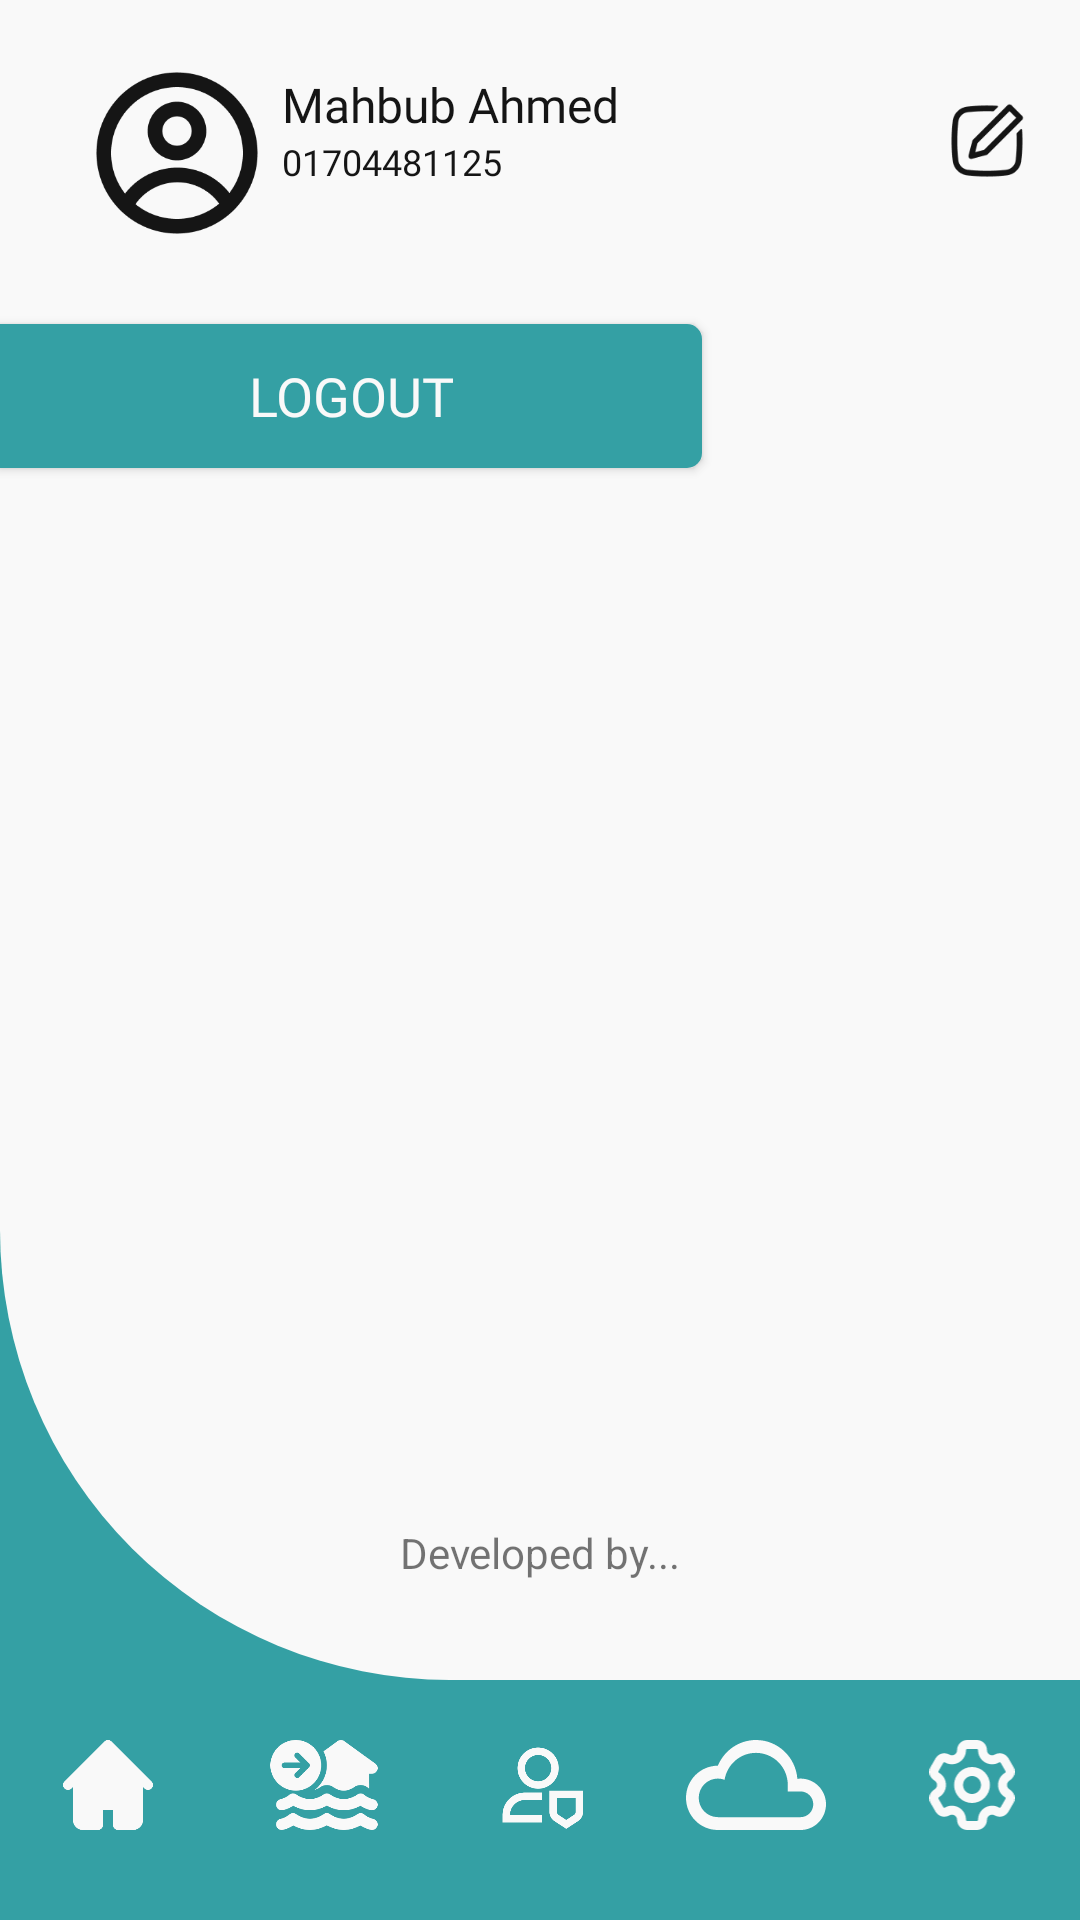

Reconstruct the res/layout file that produces this screen, plus the resources it refers to.
<!-- AndroidManifest.xml: application theme Theme.FloodAware -->
<!-- res/layout/activity_setting_screen.xml -->
<?xml version="1.0" encoding="utf-8"?>
<androidx.constraintlayout.widget.ConstraintLayout xmlns:android="http://schemas.android.com/apk/res/android"
    xmlns:app="http://schemas.android.com/apk/res-auto"
    xmlns:tools="http://schemas.android.com/tools"
    android:id="@+id/main"
    android:layout_width="match_parent"
    android:layout_height="match_parent"
    tools:context=".SettingScreen"
    android:background="@color/primary">

    <androidx.constraintlayout.widget.ConstraintLayout
        android:id="@+id/homeLayout01"
        android:layout_width="match_parent"
        android:layout_height="0dp"
        android:background="@drawable/home_back_shape"
        android:paddingBottom="20dp"
        app:layout_constraintBottom_toTopOf="@+id/linearLayout2"
        app:layout_constraintEnd_toEndOf="parent"
        app:layout_constraintHorizontal_bias="0.5"
        app:layout_constraintStart_toStartOf="parent"
        app:layout_constraintTop_toTopOf="parent"
        app:layout_constraintVertical_chainStyle="spread_inside">


        <ImageView
            android:id="@+id/porifileIV"
            android:layout_width="54dp"
            android:layout_height="54dp"
            android:layout_marginStart="32dp"
            android:layout_marginTop="24dp"
            app:layout_constraintStart_toStartOf="parent"
            app:layout_constraintTop_toTopOf="parent"
            app:srcCompat="@drawable/profileicon" />

        <TextView
            android:id="@+id/userNameTV"
            android:layout_width="wrap_content"
            android:layout_height="wrap_content"
            android:layout_marginStart="8dp"
            android:fontFamily="@font/poppins_semibold"
            android:text="Mahbub Ahmed"
            android:textColor="@color/dark"
            android:textSize="16sp"
            app:layout_constraintStart_toEndOf="@+id/porifileIV"
            app:layout_constraintTop_toTopOf="@+id/porifileIV" />

        <TextView
            android:id="@+id/userPhoneTV"
            android:layout_width="wrap_content"
            android:layout_height="wrap_content"
            android:layout_marginStart="8dp"
            android:fontFamily="@font/poppins"
            android:text="01704481125"
            android:textAlignment="center"
            android:textColor="@color/dark"
            android:textSize="12sp"
            app:layout_constraintBottom_toBottomOf="@+id/porifileIV"
            app:layout_constraintStart_toEndOf="@+id/porifileIV"
            app:layout_constraintTop_toBottomOf="@+id/userNameTV"
            app:layout_constraintVertical_bias="0.0" />

        <ImageView
            android:id="@+id/imageView5"
            android:layout_width="30dp"
            android:layout_height="30dp"
            android:layout_marginEnd="16dp"
            app:layout_constraintBottom_toBottomOf="@+id/porifileIV"
            app:layout_constraintEnd_toEndOf="parent"
            app:layout_constraintTop_toTopOf="@+id/porifileIV"
            app:layout_constraintVertical_bias="0.333"
            app:srcCompat="@drawable/editprofileicon" />



        <Button
            android:id="@+id/logoutBtn"
            android:layout_width="0dp"
            android:layout_height="48dp"
            android:layout_marginTop="30dp"
            android:background="@drawable/setting_button_shape"
            android:fontFamily="@font/poppins_semibold"
            android:text="Logout"
            android:textColor="@color/light"
            android:textSize="18sp"
            app:layout_constraintEnd_toStartOf="@+id/guideline15"
            app:layout_constraintHorizontal_bias="0.0"
            app:layout_constraintStart_toStartOf="parent"
            app:layout_constraintTop_toBottomOf="@+id/porifileIV" />

        <androidx.constraintlayout.widget.Guideline
            android:id="@+id/guideline15"
            android:layout_width="wrap_content"
            android:layout_height="wrap_content"
            android:orientation="vertical"
            app:layout_constraintGuide_percent=".65"/>


        <TextView
            android:id="@+id/devsInfoTV"
            android:layout_width="wrap_content"
            android:layout_height="wrap_content"
            android:text="Developed by..."
            app:layout_constraintBottom_toBottomOf="parent"
            app:layout_constraintEnd_toEndOf="parent"
            app:layout_constraintStart_toStartOf="parent"
            app:layout_constraintTop_toBottomOf="@+id/logoutBtn"
            app:layout_constraintVertical_bias="0.964" />

        <androidx.constraintlayout.widget.Guideline
            android:id="@+id/guideline11"
            android:layout_width="wrap_content"
            android:layout_height="wrap_content"
            android:orientation="vertical"
            app:layout_constraintGuide_percent=".1" />

        <androidx.constraintlayout.widget.Guideline
            android:id="@+id/guideline14"
            android:layout_width="wrap_content"
            android:layout_height="wrap_content"
            android:orientation="vertical"
            app:layout_constraintGuide_percent=".9" />




    </androidx.constraintlayout.widget.ConstraintLayout>

    <LinearLayout
        android:id="@+id/linearLayout2"
        android:layout_width="match_parent"
        android:layout_height="60dp"
        android:layout_marginTop="20dp"
        android:baselineAligned="true"
        android:orientation="horizontal"
        app:layout_constraintBottom_toBottomOf="parent"
        app:layout_constraintEnd_toEndOf="parent"
        app:layout_constraintStart_toStartOf="parent"
        app:layout_constraintTop_toBottomOf="@+id/homeLayout01">

        <ImageView
            android:id="@+id/homeIcontIV"
            android:layout_width="30dp"
            android:layout_height="30dp"
            android:layout_weight="1"
            app:srcCompat="@drawable/homeicon" />

        <ImageView
            android:id="@+id/floodhubIconIV"
            android:layout_width="30dp"
            android:layout_height="30dp"
            android:layout_weight="1"
            app:srcCompat="@drawable/floodhubicon" />

        <ImageView
            android:id="@+id/safetyIconIV"
            android:layout_width="30dp"
            android:layout_height="30dp"
            android:layout_weight="1"
            app:srcCompat="@drawable/safetyicon" />

        <ImageView
            android:id="@+id/weatherIconIV"
            android:layout_width="30dp"
            android:layout_height="30dp"
            android:layout_weight="1"
            app:srcCompat="@drawable/weathericon" />

        <ImageView
            android:id="@+id/gearIconIV"
            android:layout_width="30dp"
            android:layout_height="30dp"
            android:layout_weight="1"
            app:srcCompat="@drawable/gearicon" />
    </LinearLayout>
</androidx.constraintlayout.widget.ConstraintLayout>
<!-- resources referenced by this layout -->
<resources>
  <color name="dark">#151515</color>
  <color name="light">#F9F9F9</color>
  <color name="primary">#34a0a4</color>
  <!-- drawable editprofileicon: png bitmap (drawable, 2439 bytes) -->
  <!-- drawable floodhubicon: png bitmap (drawable, 6728 bytes) -->
  <!-- drawable gearicon: png bitmap (drawable, 8866 bytes) -->
  <!-- drawable home_back_shape (drawable) -->
  <?xml version="1.0" encoding="utf-8"?>
  <shape xmlns:android="http://schemas.android.com/apk/res/android"
      android:shape="rectangle">
  
      <solid android:color="@color/light"/>
      <corners android:bottomLeftRadius="150dp"/>
  
  </shape>
  <!-- drawable homeicon: png bitmap (drawable, 2840 bytes) -->
  <!-- drawable profileicon: png bitmap (drawable, 8360 bytes) -->
  <!-- drawable safetyicon: png bitmap (drawable, 5217 bytes) -->
  <!-- drawable setting_button_shape (drawable) -->
  <?xml version="1.0" encoding="utf-8"?>
  <shape xmlns:android="http://schemas.android.com/apk/res/android"
      android:shape="rectangle">
      <solid android:color="@color/primary"/>
      <corners android:bottomRightRadius="5dp"
          android:topRightRadius="5dp"/>
  </shape>
  <!-- drawable weathericon: png bitmap (drawable, 5230 bytes) -->
  <style name="Theme.FloodAware" parent="Base.Theme.FloodAware" />
  <style name="Base.Theme.FloodAware" parent="Theme.AppCompat.Light.NoActionBar">
          
          
          <item name="android:windowIsTranslucent">true</item>
      </style>
</resources>
